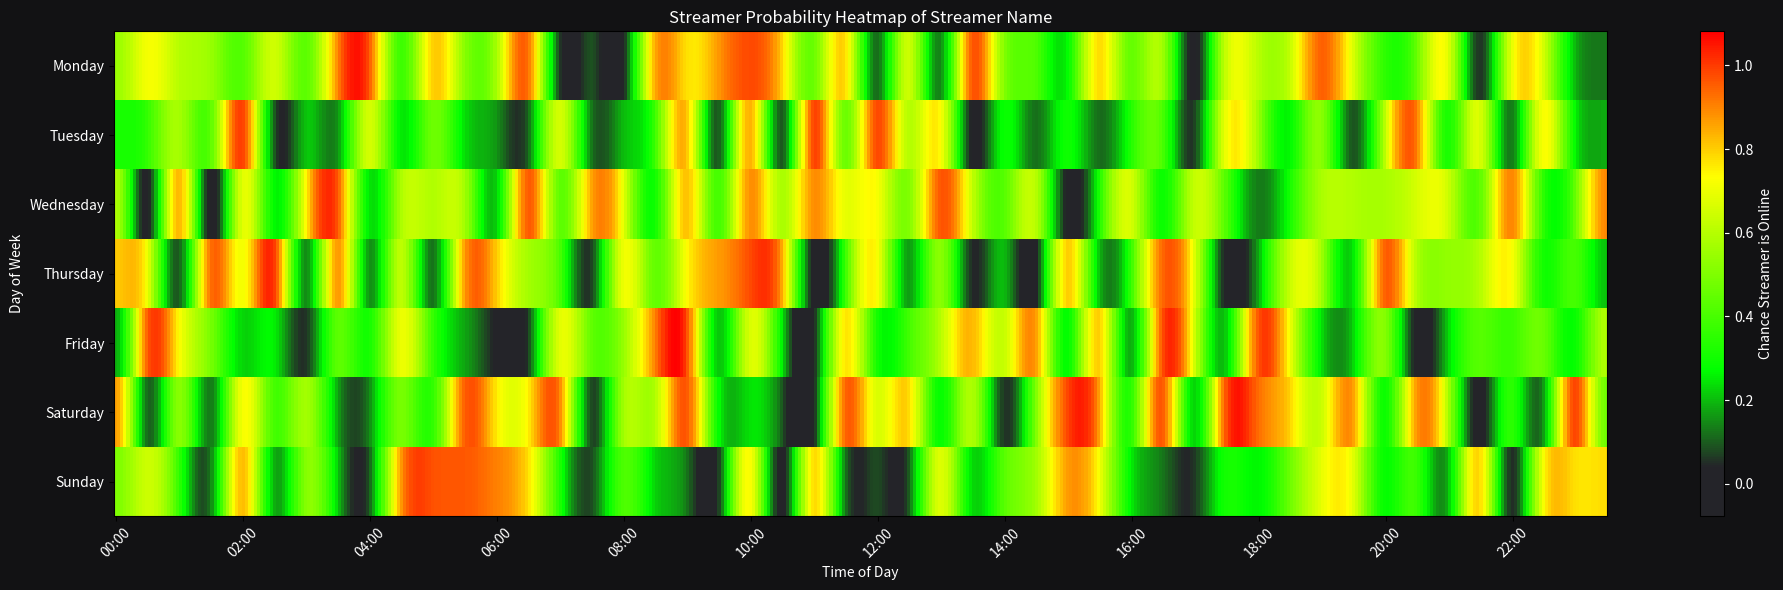

This chart was generated by the following Python code:
import numpy as np
import matplotlib.pyplot as plt
from matplotlib.colors import LinearSegmentedColormap
from scipy.ndimage import zoom

# Data setup
time_slots = [f"{h:02}:{m:02}" for h in range(24) for m in [0, 30]]
days = ["Monday", "Tuesday", "Wednesday", "Thursday", "Friday", "Saturday", "Sunday"]
streamer = "Streamer Name"

np.random.seed(0)
data = np.random.rand(7, 48)

# Interpolate each row horizontally
zoom_factor = 10
interpolated_rows = [np.expand_dims(zoom(row, zoom_factor, order=3), axis=0) for row in data]
interpolated_data = np.vstack(interpolated_rows)

# --- Custom Colormap ---
colors = [
    (0.0, "#242429"),   # 0% - 10% = gray
    (0.1, "#242429"),   # gray
    (0.3, "#00ff00"),   # green
    (0.7, "#ffff00"),   # yellow
    (1.0, "#ff0000"),   # red
]
custom_cmap = LinearSegmentedColormap.from_list("custom_heatmap", colors)

# --- Plot ---
plt.figure(figsize=(20, 6))
plt.imshow(interpolated_data, aspect="auto", cmap=custom_cmap, interpolation="none")

# Black background, white text
plt.gca().set_facecolor("#121214")
plt.gcf().patch.set_facecolor("#121214")
plt.xticks(color="white")
plt.yticks(color="white")
plt.xlabel("Time of Day", color="white")
plt.ylabel("Day of Week", color="white")
plt.title(f"Streamer Probability Heatmap of {streamer}", color="white")

# X ticks
num_slots = len(time_slots)
x_res = num_slots * zoom_factor
xtick_positions = np.linspace(0, x_res, num_slots)[::4]
xtick_labels = time_slots[::4]
plt.xticks(ticks=xtick_positions, labels=xtick_labels, rotation=45)

# Y ticks
ytick_positions = np.arange(len(days))
plt.yticks(ticks=ytick_positions, labels=days)

# Colorbar
cbar = plt.colorbar()
cbar.set_label("Chance Streamer is Online", color="white")
cbar.ax.yaxis.set_tick_params(color="white")
plt.setp(cbar.ax.yaxis.get_ticklabels(), color="white")

# Save image
plt.tight_layout()
plt.show()
# plt.savefig("streamer_heatmap_custom_colors.png", dpi=300, facecolor="black")
# plt.close()
